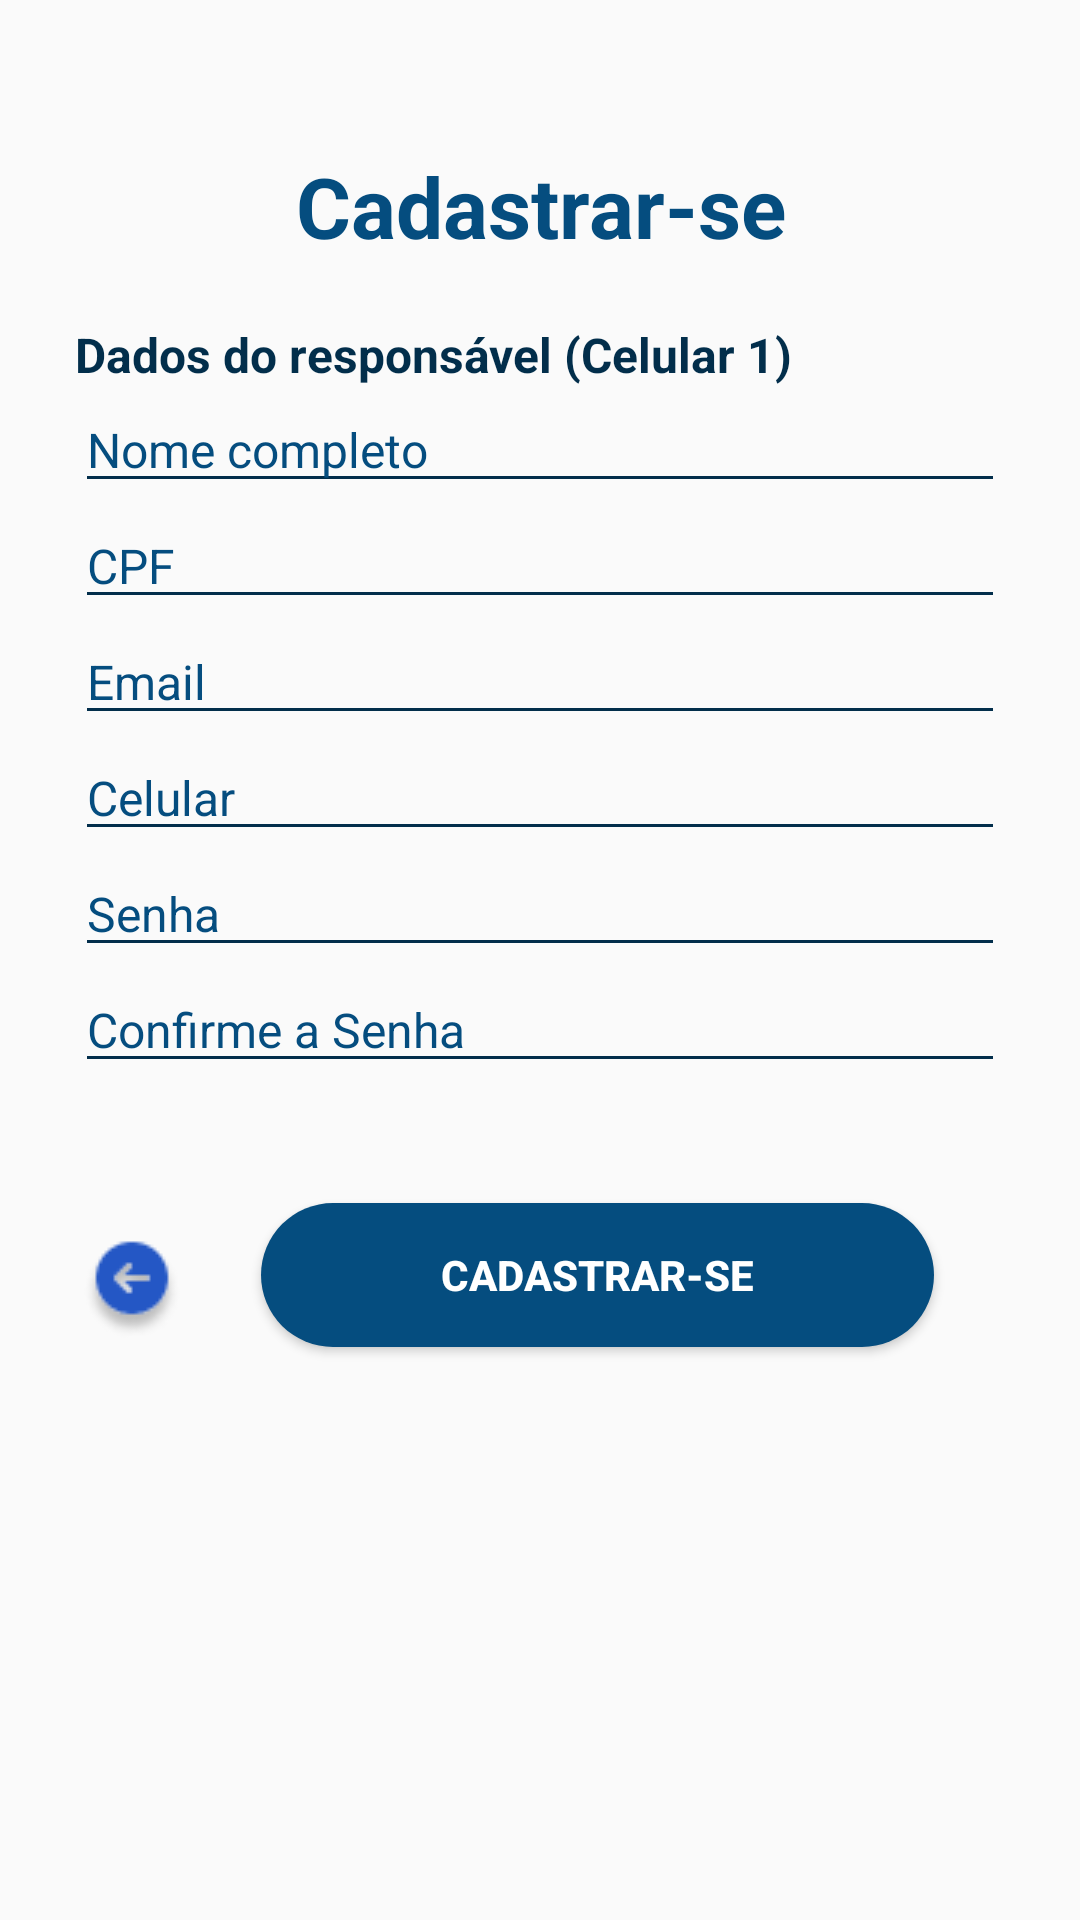

Here is an Android app screen rendered from its layout file. Give the layout XML and the strings, colors and styles it references.
<!-- AndroidManifest.xml: application theme Theme.MonitoracaoDistanciamento -->
<!-- res/layout/activity_register.xml -->
<?xml version="1.0" encoding="utf-8"?>
<androidx.constraintlayout.widget.ConstraintLayout xmlns:android="http://schemas.android.com/apk/res/android"
    xmlns:app="http://schemas.android.com/apk/res-auto"
    xmlns:tools="http://schemas.android.com/tools"
    android:id="@+id/main"
    android:layout_width="match_parent"
    android:layout_height="match_parent"
    tools:context=".RegisterActivity">

    <Button
        android:id="@+id/btnRegister2"
        android:layout_width="wrap_content"
        android:layout_height="wrap_content"
        android:layout_marginTop="40dp"
        android:background="@drawable/shape_button_start"
        android:paddingLeft="60dp"
        android:paddingRight="60dp"
        android:text="@string/lblRegister"
        android:textColor="@color/white"
        android:textStyle="bold"
        app:layout_constraintEnd_toEndOf="@+id/txtPwdConfirm"
        app:layout_constraintStart_toEndOf="@+id/imageButton"
        app:layout_constraintTop_toBottomOf="@+id/txtPwdConfirm" />

    <EditText
        android:id="@+id/txtName"
        android:layout_width="wrap_content"
        android:layout_height="wrap_content"
        android:backgroundTint="#022E4B"
        android:ems="10"
        android:hint="@string/hintName"
        android:inputType="text"
        android:lineSpacingExtra="12sp"
        android:textAlignment="viewStart"
        android:textColorHint="#054D7F"
        android:textSize="16sp"
        app:layout_constraintEnd_toEndOf="parent"
        app:layout_constraintStart_toStartOf="parent"
        app:layout_constraintTop_toBottomOf="@+id/lblTitle2" />

    <EditText
        android:id="@+id/txtCpf"
        android:layout_width="wrap_content"
        android:layout_height="wrap_content"
        android:backgroundTint="#022E4B"
        android:ems="10"
        android:hint="@string/hintCPF"
        android:inputType="text"
        android:lineSpacingExtra="12sp"
        android:textAlignment="viewStart"
        android:textColorHint="#054D7F"
        android:textSize="16sp"
        app:layout_constraintEnd_toEndOf="@+id/txtName"
        app:layout_constraintStart_toStartOf="@+id/txtName"
        app:layout_constraintTop_toBottomOf="@+id/txtName" />

    <EditText
        android:id="@+id/txtEmail"
        android:layout_width="wrap_content"
        android:layout_height="wrap_content"
        android:backgroundTint="#022E4B"
        android:ems="10"
        android:hint="@string/hintEmail"
        android:inputType="text"
        android:lineSpacingExtra="12sp"
        android:textAlignment="viewStart"
        android:textColorHint="#054D7F"
        android:textSize="16sp"
        app:layout_constraintEnd_toEndOf="@+id/txtCpf"
        app:layout_constraintStart_toStartOf="@+id/txtCpf"
        app:layout_constraintTop_toBottomOf="@+id/txtCpf" />

    <EditText
        android:id="@+id/txtCelular"
        android:layout_width="wrap_content"
        android:layout_height="wrap_content"
        android:backgroundTint="#022E4B"
        android:ems="10"
        android:hint="@string/hintCelular"
        android:inputType="text"
        android:lineSpacingExtra="12sp"
        android:textAlignment="viewStart"
        android:textColorHint="#054D7F"
        android:textSize="16sp"
        app:layout_constraintEnd_toEndOf="@+id/txtEmail"
        app:layout_constraintStart_toStartOf="@+id/txtEmail"
        app:layout_constraintTop_toBottomOf="@+id/txtEmail" />

    <EditText
        android:id="@+id/txtPwd"
        android:layout_width="wrap_content"
        android:layout_height="wrap_content"
        android:backgroundTint="#022E4B"
        android:ems="10"
        android:hint="@string/hintPwd"
        android:inputType="text"
        android:lineSpacingExtra="12sp"
        android:textAlignment="viewStart"
        android:textColorHint="#054D7F"
        android:textSize="16sp"
        app:layout_constraintEnd_toEndOf="@+id/txtCelular"
        app:layout_constraintStart_toStartOf="@+id/txtCelular"
        app:layout_constraintTop_toBottomOf="@+id/txtCelular" />

    <EditText
        android:id="@+id/txtPwdConfirm"
        android:layout_width="wrap_content"
        android:layout_height="wrap_content"
        android:backgroundTint="#022E4B"
        android:ems="10"
        android:hint="@string/hintPwdConfirm"
        android:inputType="text"
        android:lineSpacingExtra="12sp"
        android:textAlignment="viewStart"
        android:textColorHint="#054D7F"
        android:textSize="16sp"
        app:layout_constraintEnd_toEndOf="@+id/txtPwd"
        app:layout_constraintStart_toStartOf="@+id/txtPwd"
        app:layout_constraintTop_toBottomOf="@+id/txtPwd" />

    <TextView
        android:id="@+id/lblTitleRegister"
        android:layout_width="wrap_content"
        android:layout_height="wrap_content"
        android:layout_marginTop="50dp"
        android:text="@string/lblRegister"
        android:textAlignment="center"
        android:textColor="#054D7F"
        android:textSize="28sp"
        android:textStyle="bold"
        app:layout_constraintEnd_toEndOf="parent"
        app:layout_constraintStart_toStartOf="parent"
        app:layout_constraintTop_toTopOf="parent" />

    <TextView
        android:id="@+id/lblTitle2"
        android:layout_width="wrap_content"
        android:layout_height="wrap_content"
        android:layout_marginTop="20dp"
        android:text="@string/lblTitle2"
        android:textColor="#022E4B"
        android:textSize="16sp"
        android:textStyle="bold"
        app:layout_constraintStart_toStartOf="@+id/txtName"
        app:layout_constraintTop_toBottomOf="@+id/lblTitleRegister" />

    <ImageButton
        android:id="@+id/imageButton"
        android:layout_width="wrap_content"
        android:layout_height="wrap_content"
        android:background="@null"
        android:scaleType="center"
        app:layout_constraintBottom_toBottomOf="@+id/btnRegister2"
        app:layout_constraintStart_toStartOf="@+id/txtPwdConfirm"
        app:srcCompat="@drawable/imgback" />

</androidx.constraintlayout.widget.ConstraintLayout>
<!-- resources referenced by this layout -->
<resources>
  <!-- drawable imgback: png bitmap (drawable, 1644 bytes) -->
  <!-- drawable shape_button_start (drawable) -->
  <?xml version="1.0" encoding="utf-8"?>
  <shape xmlns:android="http://schemas.android.com/apk/res/android" android:shape="rectangle">
      <solid android:color="#054D7F" />
      <corners android:radius="50dp" />
  </shape>
  <string name="hintCPF">CPF</string>
  <string name="hintCelular">Celular</string>
  <string name="hintEmail">Email</string>
  <string name="hintName">Nome completo</string>
  <string name="hintPwd">Senha</string>
  <string name="hintPwdConfirm">Confirme a Senha</string>
  <string name="lblRegister">Cadastrar-se</string>
  <string name="lblTitle2">Dados do responsável (Celular 1)</string>
  <style name="Theme.MonitoracaoDistanciamento" parent="Base.Theme.MonitoracaoDistanciamento" />
  <style name="Base.Theme.MonitoracaoDistanciamento" parent="Theme.AppCompat.DayNight.NoActionBar">
          
          
      </style>
  <!-- not gathered from this repository: default colours our renderer supplied (Android Studio template values) -->
  <color name="white">#FFFFFFFF</color>
</resources>
